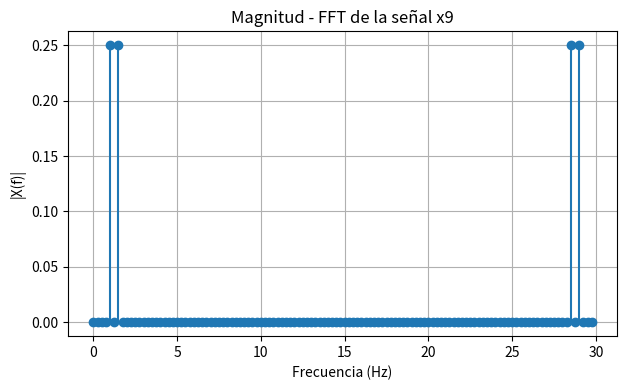
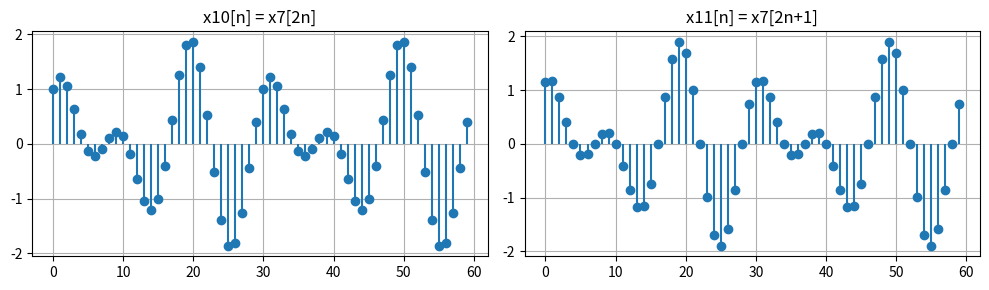

Here is the Python script that generated these plots, in order:
import numpy as np
import matplotlib.pyplot as plt

def graficar_fft(signal, fs, title='FFT de la señal'):
    """
    Calcula y grafica la FFT de una señal dada.

    Parámetros:
    - signal: array de muestras de la señal.
    - fs: frecuencia de muestreo en Hz.
    - title: título del gráfico.
    """
    N = len(signal)
    fft_result = np.fft.fft(signal)
    fft_magnitude = np.abs(fft_result) / N
    freqs = np.fft.fftfreq(N, d=1/fs)

    # Solo se muestra la mitad positiva del espectro
    half = N // 2
    plt.figure(figsize=(12, 4))

    # Magnitud
    plt.subplot(1, 2, 1)
    plt.stem(freqs[:half], fft_magnitude[:half], basefmt=" ")
    plt.title(f'Magnitud - {title}')
    plt.xlabel('Frecuencia (Hz)')
    plt.ylabel('|X(f)|')
    plt.grid(True)

    plt.tight_layout()
    plt.show()


def esPeriodica(signal, eps):
    N = len(signal) #Numero de muestras
    T = 1 #Periodo de la señal
    for T in range(1, N//2 + 1):
        for n in range(0, N-T):
            if np.abs(signal[n] - signal[n+T]) > eps + 1e-10: #eps agregado por errores introducidos por los calculos en punto flotante 
                break
            elif n == N-T-1:
                return T, True
        if T == N//2:
            return 0, False

def senSignal(f, n0, N, fs, phi):
    n = np.arange(n0, n0 + N)
    signal = np.sin(2 * np.pi * f * n/fs + phi)
    return signal

signals = [
    senSignal(40, 0, 120, 1000, 0),
    senSignal(40, 0, 120, 1200, 0),
    senSignal(40, 0, 120, 1300, 0),
    senSignal(60, 0, 120, 1000, np.pi/2),
    senSignal(60, 0, 120, 1200, np.pi/2),
    senSignal(1040, 0, 120, 1000, 0),
]

x7 = signals[1] + signals[4] #Señal x7 = x1 + x4
x8 = signals[2] + signals[5] #Señal x7 = x1 + x4

T7, value = esPeriodica(x7, 0)
T8, value = esPeriodica(x8, 0.1)

print(f"Señal x7: {T7} muestras")
print(f"Señal x8: {T8} muestras")

# graficar_fft(x7, 60, title='FFT de la señal x7')
# graficar_fft(x7, 325, title='FFT de la señal x8')

# ----------------------- PUNTO 2 -----------------------
# graficar_fft(x7, 120, title='FFT de la señal x7 con T=2.N')

# ----------------------- PUNTO 3 -----------------------
def intercalar_ceros(signal):
    """
    Dada una señal discreta, genera una nueva señal x9[n]
    intercalando un cero entre cada muestra de la original.

    Parámetros:
    - signal: array-like, señal original (x7[n])

    Retorna:
    - x9: numpy array, señal con ceros intercalados
    """
    N = len(signal)
    x9 = np.zeros(2 * N)
    x9[::2] = signal  # Asigna valores solo en posiciones pares
    return x9

x9 = intercalar_ceros(x7)
graficar_fft(x9, 60, title='FFT de la señal x9')

# ----------------------- PUNTO 4 -----------------------
def obtener_x10_x11(signal):
    x10 = signal[::2]  # Muestras en posiciones pares
    x11 = signal[1::2]  # Muestras en posiciones impares
    return x10, x11

x10, x11 = obtener_x10_x11(x7)

# Graficamos ambas señales
plt.figure(figsize=(10, 3))
plt.subplot(1, 2, 1)
plt.stem(x10, basefmt=" ")
plt.title('x10[n] = x7[2n]')
plt.grid(True)

plt.subplot(1, 2, 2)
plt.stem(x11, basefmt=" ")
plt.title('x11[n] = x7[2n+1]')
plt.grid(True)

plt.tight_layout()
# plt.show()


def verificar_combinacion_fft(x7):
    """
    Verifica que X7[k] = (X10[k] + exp(-j*2*pi*k/N) * X11[k]) / 2

    Parámetros:
    - x7: señal periódica original (x7[n])

    Muestra gráficos de comparación.
    """
    N = len(x7)  # asumimos que x7 tiene un período completo

    # Paso 1: obtener x10[n] y x11[n]
    x10 = x7[::2]
    x11 = x7[1::2]

    # Paso 2: calcular las FFTs (DTFS)
    X7 = np.fft.fft(x7) / N
    X10 = np.fft.fft(x10, n=N) / (N // 2)
    X11 = np.fft.fft(x11, n=N) / (N // 2)

    # Paso 3: reconstruir X7[k] con la fórmula dada
    k = np.arange(N)
    W = np.exp(-1j * 2 * np.pi * k / N)
    X7_reconstruida = (X10 + W * X11) / 2

    # Paso 4: comparar gráficamente
    plt.figure(figsize=(12, 4))

    # Magnitud
    plt.subplot(1, 2, 1)
    plt.stem(k, np.abs(X7), linefmt='b-', markerfmt='bo', basefmt=' ', label='|X7[k]| original')
    plt.stem(k, np.abs(X7_reconstruida), linefmt='r--', markerfmt='rx', basefmt=' ', label='|X7[k]| reconstruida')
    plt.title('Magnitud de X7[k]')
    plt.xlabel('k')
    plt.ylabel('|X[k]|')
    plt.legend()
    plt.grid(True)

    plt.tight_layout()
    plt.show()
    
# verificar_combinacion_fft(x7[:T7])

# ----------------------- PUNTO 5 -----------------------

def sistema_a(x):
    """
    Implementa el sistema a) como convolución lineal.

    y[n] = 7.29 x[n] - 8.29 x[n-1] - 4.01 x[n-2] + 5.83 x[n-3]
    """
    h = np.array([7.29, -8.29, -4.01, 5.83])  # respuesta al impulso
    y = np.convolve(x, h, mode='full')[:len(x)]  # truncamos para tener misma longitud
    return y

def sistema_b(x):
    """
    Implementa el sistema b) usando una ecuación en diferencias con retroalimentación.
    """
    y = np.zeros_like(x)
    for n in range(len(x)):
        x_n = x[n] if n >= 0 else 0
        x_n1 = x[n-1] if n-1 >= 0 else 0
        x_n2 = x[n-2] if n-2 >= 0 else 0
        y_n1 = y[n-1] if n-1 >= 0 else 0
        y_n2 = y[n-2] if n-2 >= 0 else 0

        y[n] = (1.00025 * x_n
                - 1.86001 * x_n1
                + 1.00025 * x_n2
                + 1.80113 * y_n1
                - 0.93816 * y_n2)
    return y

y_a = sistema_a(x7[:T7])  # respuesta del sistema (a)
y_b = sistema_b(x7[:T7])  # respuesta del sistema (b)

T_a, es_per_a = esPeriodica(y_a, eps=0.01)
T_b, es_per_b = esPeriodica(y_b, eps=0.01)

print(f"Sistema (a): Periódica = {es_per_a}, con periodo T = {T_a}")
print(f"Sistema (b): Periódica = {es_per_b}, con periodo T = {T_b}")

def expandir_intervalo(signal, n_min, n_max):
    longitud = n_max - n_min + 1
    signal_expandida = np.zeros(longitud)
    offset = -n_min
    for i in range(len(signal)):
        if 0 <= i + offset < longitud:
            signal_expandida[i + offset] = signal[i]
    return signal_expandida

x7_intervalo = expandir_intervalo(x7[:T7], -18, 96)
y_a_intervalo = sistema_a(x7_intervalo)
y_b_intervalo = sistema_b(x7_intervalo)

T_ai, es_per_ai = esPeriodica(y_a_intervalo, eps=0.01)
T_bi, es_per_bi = esPeriodica(y_b_intervalo, eps=0.01)

print(f"(a) en intervalo: Periódica = {es_per_ai}, T = {T_ai}")
print(f"(b) en intervalo: Periódica = {es_per_bi}, T = {T_bi}")

